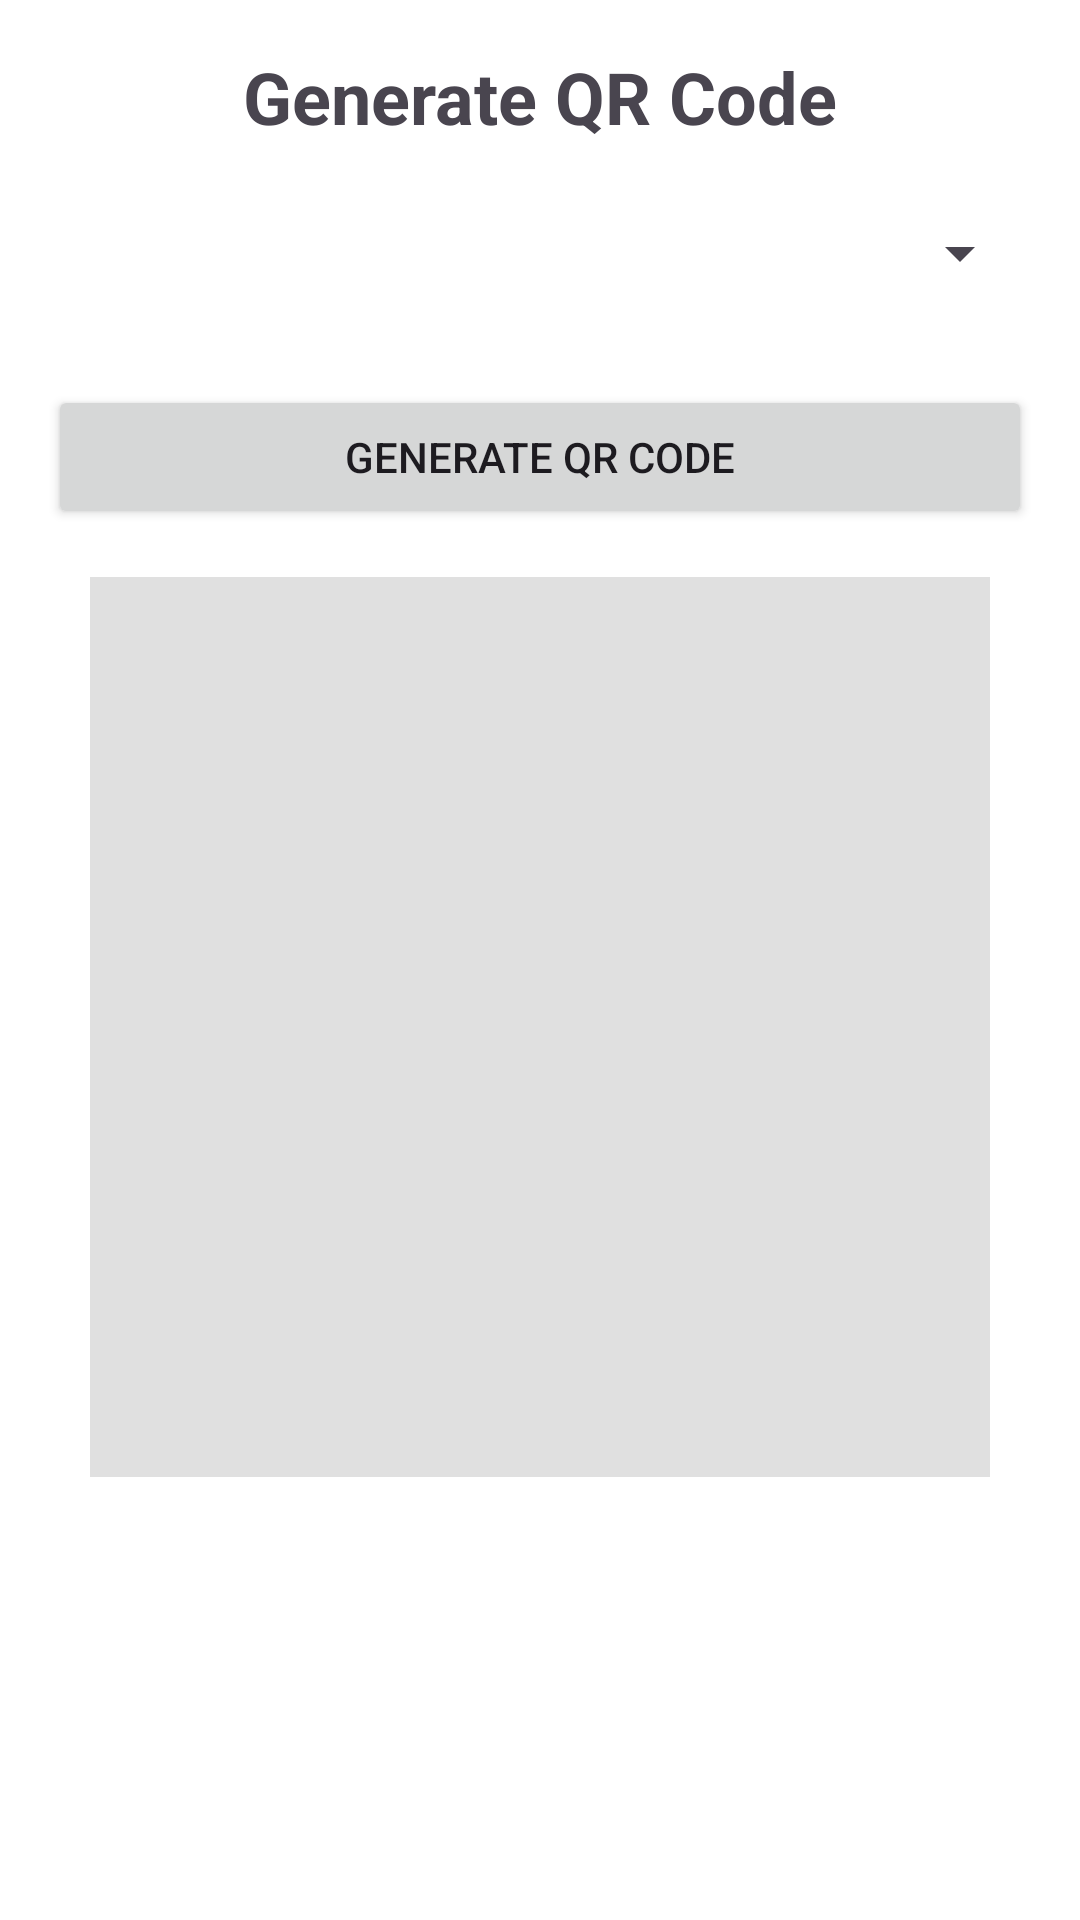

This screen was rendered from an Android layout file. Write that file and the resources it references.
<!-- AndroidManifest.xml: application theme Theme.SimpleQRCodeScanner -->
<!-- res/layout/activity_generate_qr.xml -->
<?xml version="1.0" encoding="utf-8"?>
<ScrollView xmlns:android="http://schemas.android.com/apk/res/android"
    android:layout_width="match_parent"
    android:layout_height="match_parent"
    android:background="@color/white"
    android:padding="16dp">

    <LinearLayout
        android:layout_width="match_parent"
        android:layout_height="wrap_content"
        android:orientation="vertical"
        android:gravity="center">

        <TextView
            android:layout_width="wrap_content"
            android:layout_height="wrap_content"
            android:text="Generate QR Code"
            android:textSize="24sp"
            android:textStyle="bold"
            android:layout_marginBottom="24dp"/>

        <Spinner
            android:id="@+id/spinnerType"
            android:layout_width="match_parent"
            android:layout_height="wrap_content"
            android:layout_marginBottom="16dp"/>

        <LinearLayout
            android:id="@+id/inputContainer"
            android:layout_width="match_parent"
            android:layout_height="wrap_content"
            android:orientation="vertical"
            android:layout_marginBottom="16dp"/>

        <Button
            android:id="@+id/btnGenerate"
            android:layout_width="match_parent"
            android:layout_height="wrap_content"
            android:text="Generate QR Code"
            android:layout_marginBottom="16dp"/>

        <ImageView
            android:id="@+id/ivQRCode"
            android:layout_width="300dp"
            android:layout_height="300dp"
            android:layout_marginBottom="16dp"
            android:contentDescription="Generated QR Code"
            android:background="#E0E0E0"/>

        <Button
            android:id="@+id/btnSave"
            android:layout_width="match_parent"
            android:layout_height="wrap_content"
            android:text="Save QR Code"
            android:visibility="gone"/>

    </LinearLayout>
</ScrollView>
<!-- resources referenced by this layout -->
<resources>
  <color name="white">#FFFFFFFF</color>
  <style name="Theme.SimpleQRCodeScanner" parent="Base.Theme.SimpleQRCodeScanner" />
  <style name="Base.Theme.SimpleQRCodeScanner" parent="Theme.Material3.Light.NoActionBar">
          
          
      </style>
</resources>
